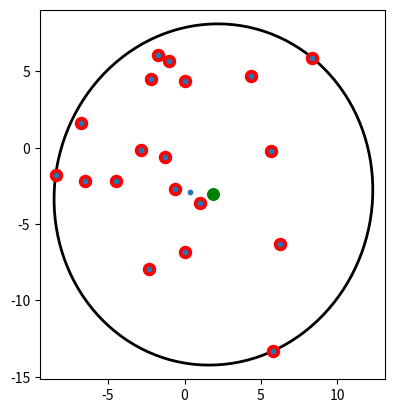

Write Python code to recreate this figure.
import numpy as np
import numpy.linalg as la
import matplotlib.pyplot as plt
from matplotlib.patches import Ellipse
# import time


# http://stackoverflow.com/questions/14016898/port-matlab-bounding-ellipsoid-code-to-python
# http://stackoverflow.com/questions/1768197/bounding-ellipse/1768440#1768440
# https://minillinim.github.io/GroopM/dev_docs/groopm.ellipsoid-pysrc.html
# https://gist.github.com/Gabriel-p/4ddd31422a88e7cdf953

# def mvee(points, tol=0.0001):
#     """
#     Finds the ellipse equation in "center form"
#     (x-c).T * A * (x-c) = 1
#     """
#     N, d = points.shape
#     Q = np.column_stack((points, np.ones(N))).T
#     err = tol+1.0
#     u = np.ones(N)/N
#     while err > tol:
#         # assert u.sum() == 1 # invariant
#         X = np.dot(np.dot(Q, np.diag(u)), Q.T)
#         M = np.diag(np.dot(np.dot(Q.T, la.inv(X)), Q))
#         jdx = np.argmax(M)
#         step_size = (M[jdx]-d-1.0)/((d+1)*(M[jdx]-1.0))
#         new_u = (1-step_size)*u
#         new_u[jdx] += step_size
#         err = la.norm(new_u-u)
#         u = new_u
#     c = np.dot(u, points)
#     A = la.inv(np.dot(np.dot(points.T, np.diag(u)), points)
#                - np.multiply.outer(c, c))/d
#     return A, c


def mvee(points, tol=0.001):
    """
    Find the minimum volume ellipse.
    Return A, c where the equation for the ellipse given in "center form" is
    (x-c).T * A * (x-c) = 1
    """
    points = np.asmatrix(points)
    N, d = points.shape
    Q = np.column_stack((points, np.ones(N))).T
    err = tol+1.0
    u = np.ones(N)/N
    while err > tol:
        # assert u.sum() == 1 # invariant
        X = Q * np.diag(u) * Q.T
        M = np.diag(Q.T * la.inv(X) * Q)
        jdx = np.argmax(M)
        step_size = (M[jdx]-d-1.0)/((d+1)*(M[jdx]-1.0))
        new_u = (1-step_size)*u
        new_u[jdx] += step_size
        err = la.norm(new_u-u)
        u = new_u
    c = u*points
    A = la.inv(points.T*np.diag(u)*points - c.T*c)/d
    return np.asarray(A), np.squeeze(np.asarray(c))


def dist_2_cent(x, y, center):
    '''
    Obtain distance to center coordinates for the entire x,y array passed.
    '''

    # delta_x, delta_y = abs(x - center[0]), abs(y - center[1])
    delta_x, delta_y = (x - center[0]), (y - center[1])
    dist = np.sqrt(delta_x ** 2 + delta_y ** 2)

    return delta_x, delta_y, dist


def get_outer_shell(center, x, y):
    '''
    Selects those stars located in an 'outer shell' of the points cloud,
    according to a given accuracy (ie: the 'delta_angle' of the slices the
    circle is divided in).
    '''

    delta_x, delta_y, dist = dist_2_cent(x, y, center)

    # Obtain correct angle with positive x axis for each point.
    angles = []
    for dx, dy in zip(*[delta_x, delta_y]):
        ang = np.rad2deg(np.arctan(abs(dx / dy)))
        if dx > 0. and dy > 0.:
            angles.append(ang)
        elif dx < 0. and dy > 0.:
            angles.append(180. - ang)
        elif dx < 0. and dy < 0.:
            angles.append(270. - ang)
        elif dx > 0. and dy < 0.:
            angles.append(360. - ang)

    # Get indexes of angles from min to max value.
    min_max_ind = np.argsort(angles)

    # Determine sliced circumference. 'delta_angle' sets the number of slices.
    delta_angle = 1.
    circle_slices = np.arange(delta_angle, 361., delta_angle)

    # Fill outer shell with as many empty lists as slices.
    outer_shell = [[] for _ in range(len(circle_slices))]
    # Initialize first angle value (0\degrees) and index of stars in list
    # ordered from min to max distance value to center.
    ang_slice_prev, j = 0., 0
    # For each slice.
    for k, ang_slice in enumerate(circle_slices):
        # Initialize previous maximum distance and counter of stars that have
        # been processed 'p'.
        dist_old, p = 0., 0
        # For each star in the list, except those already processed (ie: with
        # an angle smaller than 'ang_slice_prev')
        for i in min_max_ind[j:]:
            # If the angle is within the slice.
            if ang_slice_prev <= angles[i] < ang_slice:
                # Increase the index that stores the number of stars processed.
                p += 1
                # If the distance to the center is greater than the previous
                # one found (if any).
                if dist[i] > dist_old:
                    # Store coordinates of new star farthest away from center
                    # in this slice.
                    outer_shell[k] = [x[i], y[i]]
                    # Re-assign previous max distance value.
                    dist_old = dist[i]
            # If the angle value is greater than the max slice value.
            elif angles[i] >= ang_slice:
                # Increase index of last star processed and break out of
                # stars loop.
                j += p
                break

        # Re-assign minimum slice angle value.
        ang_slice_prev = ang_slice

    # Remove empty lists from array (ie: slices with no stars in it).
    outer_shell = np.asarray([x for x in outer_shell if x != []])

    return outer_shell


def random_points():
    mu, sigma = np.random.uniform(-10, 10), np.random.uniform(0., 10)
    return mu, sigma


def main():

    # some random points
    N = 20
    mux, sigmax = random_points()
    muy, sigmay = random_points()
    x = np.random.normal(mux, sigmax, N)
    y = np.random.normal(muy, sigmay, N)
    # points0 = np.array(zip(x, y))

    center = [mux, muy]
    points = get_outer_shell(center, x, y)

    print(points)

    # Singular matrix error!
    # points = np.eye(3)

    # A : (d x d) matrix of the ellipse equation in the 'center form':
    # (x-c)' * A * (x-c) = 1
    # 'centroid' is the center coordinates of the ellipse.
    A, centroid = mvee(points)
    # print A

    # V is the rotation matrix that gives the orientation of the ellipsoid.
    # https://en.wikipedia.org/wiki/Rotation_matrix
    # http://mathworld.wolfram.com/RotationMatrix.html
    U, D, V = la.svd(A)

    # x, y radii.
    rx, ry = 1./np.sqrt(D)
    # Major and minor semi-axis of the ellipse.
    dx, dy = 2 * rx, 2 * ry
    a, b = max(dx, dy), min(dx, dy)
    # Eccentricity
    e = np.sqrt(a ** 2 - b ** 2) / a
    # print e

    # print '\n', U
    # print D
    # print V, '\n'
    arcsin = -1. * np.rad2deg(np.arcsin(V[0][0]))
    arccos = np.rad2deg(np.arccos(V[0][1]))
    # Orientation angle (with respect to the x axis counterclockwise).
    alpha = arccos if arcsin > 0. else -1. * arccos
    # print -1*np.rad2deg(np.arcsin(V[0][0])), np.rad2deg(np.arccos(V[0][1]))
    # print np.rad2deg(np.arccos(V[1][0])), np.rad2deg(np.arcsin(V[1][1]))

    # Plot.
    fig = plt.figure()
    ax = fig.add_subplot(111, aspect='equal')

    # u, v = np.mgrid[0:2*np.pi:20j, -np.pi/2:np.pi/2:10j]
    # x0 = rx * np.cos(u) * np.cos(v)
    # y0 = ry * np.sin(u) * np.cos(v)
    # E = np.dstack([x0, y0])
    # E = np.dot(E, V) + centroid
    # x1, y1 = np.rollaxis(E, axis=-1)
    # ax.plot(x1, y1)

    # Plot ellipsoid.
    ax = plt.gca()
    ellipse2 = Ellipse(xy=centroid, width=a, height=b, edgecolor='k',
        angle=alpha, fc='None', lw=2)
    ax.add_patch(ellipse2)

    # Plot points.
    plt.scatter(x, y, s=10, zorder=4)
    plt.scatter(points[:, 0], points[:, 1], s=75, c='r', zorder=3)
    # Plot center.
    plt.scatter(*centroid, s=70, c='g')

    plt.show()


if __name__ == "__main__":
    main()